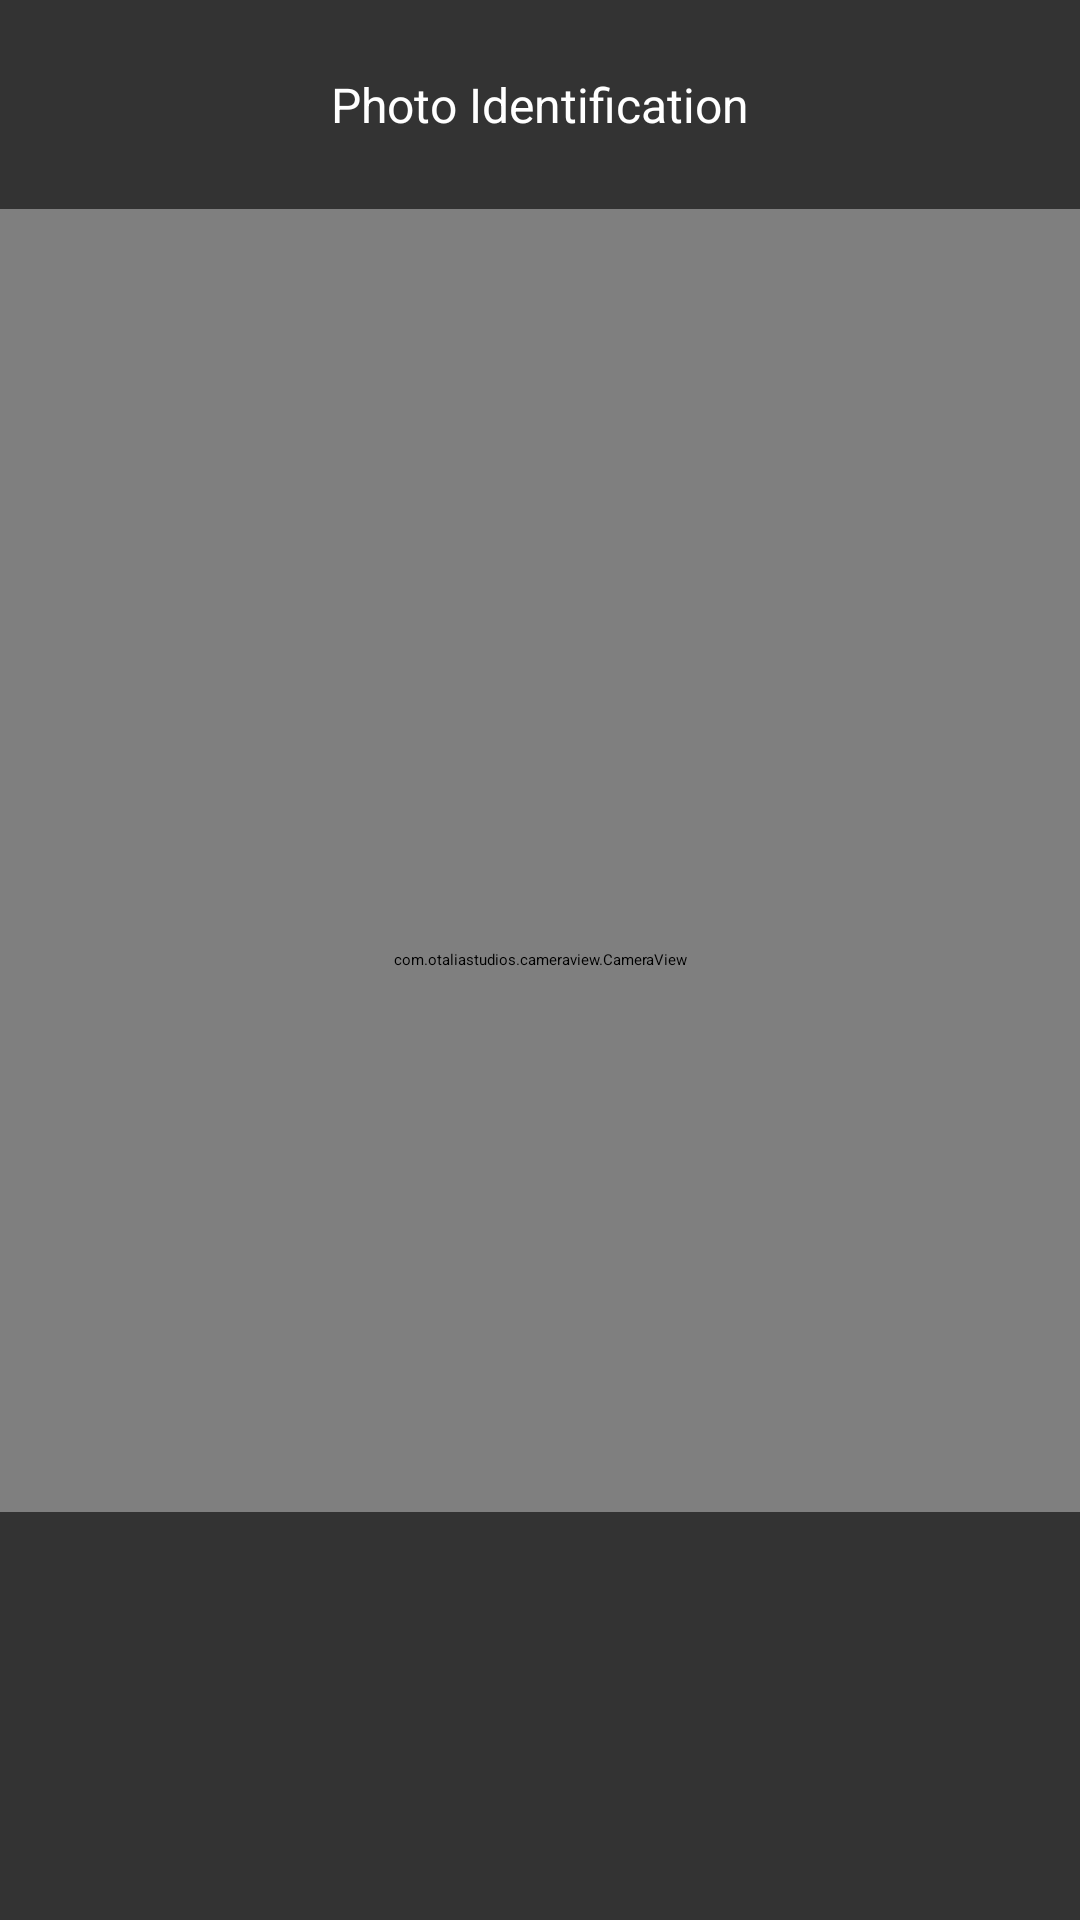

Reconstruct the res/layout file that produces this screen, plus the resources it refers to.
<!-- AndroidManifest.xml: application theme Theme.Fyta_test_assignment -->
<!-- res/layout/activity_main.xml -->
<?xml version="1.0" encoding="utf-8"?>
<androidx.constraintlayout.widget.ConstraintLayout xmlns:android="http://schemas.android.com/apk/res/android"
    xmlns:app="http://schemas.android.com/apk/res-auto"
    xmlns:tools="http://schemas.android.com/tools"
    android:layout_width="match_parent"
    android:layout_height="match_parent"
    android:background="#00FFFFFF"
    tools:context=".view.home.MainActivity">

    <com.otaliastudios.cameraview.CameraView
        android:id="@+id/camera"
        android:layout_width="0dp"
        android:layout_height="0dp"
        android:keepScreenOn="true"
        app:cameraAudio="off"
        app:layout_constraintBottom_toBottomOf="parent"
        app:layout_constraintEnd_toEndOf="parent"
        app:layout_constraintStart_toStartOf="parent"
        app:layout_constraintTop_toTopOf="parent"
        tools:ignore="MissingConstraints">

    </com.otaliastudios.cameraview.CameraView>

    <androidx.constraintlayout.widget.ConstraintLayout
        android:layout_width="match_parent"
        android:layout_height="wrap_content"
        android:background="@color/layer_background"

        app:layout_constraintEnd_toEndOf="parent"
        app:layout_constraintStart_toStartOf="parent"
        app:layout_constraintTop_toTopOf="parent">

        <TextView
            android:id="@+id/textView"
            android:layout_width="wrap_content"
            android:layout_height="wrap_content"
            android:layout_marginTop="24dp"
            android:layout_marginBottom="24dp"
            android:text="@string/photo_title"
            android:textColor="@color/white"
            android:textSize="16sp"
            app:layout_constraintBottom_toBottomOf="parent"
            app:layout_constraintEnd_toEndOf="parent"
            app:layout_constraintStart_toStartOf="parent"
            app:layout_constraintTop_toTopOf="parent" />
    </androidx.constraintlayout.widget.ConstraintLayout>

    <androidx.constraintlayout.widget.ConstraintLayout
        android:layout_width="match_parent"
        android:layout_height="136dp"
        android:background="@color/layer_background"
        app:layout_constraintBottom_toBottomOf="@+id/camera"
        app:layout_constraintEnd_toEndOf="parent"
        app:layout_constraintStart_toStartOf="parent">

        <ImageButton
            android:id="@+id/btn_camera"
            android:layout_width="wrap_content"
            android:layout_height="wrap_content"
            android:backgroundTint="#00FFFFFF"
            android:contentDescription="@string/camera_button_hint"
            app:layout_constraintBottom_toBottomOf="parent"
            app:layout_constraintEnd_toEndOf="parent"
            app:layout_constraintStart_toStartOf="parent"
            app:layout_constraintTop_toTopOf="parent"
            app:srcCompat="@drawable/ic_camera"
            tools:ignore="RedundantDescriptionCheck" />

        <ImageButton
            android:id="@+id/btn_gallery"
            android:layout_width="wrap_content"
            android:layout_height="wrap_content"
            android:layout_marginStart="56dp"
            android:backgroundTint="#00FFFFFF"

            android:contentDescription="@string/gallery_button_hint"
            app:layout_constraintBottom_toBottomOf="parent"
            app:layout_constraintStart_toStartOf="parent"
            app:layout_constraintTop_toTopOf="parent"
            app:srcCompat="@drawable/ic_image"
            tools:ignore="SpeakableTextPresentCheck,RedundantDescriptionCheck" />
    </androidx.constraintlayout.widget.ConstraintLayout>

    <androidx.constraintlayout.widget.ConstraintLayout
        android:id="@+id/layout_waiting"
        android:layout_width="match_parent"
        android:layout_height="match_parent"
        android:background="#000000"
        android:visibility="invisible"
        app:layout_constraintBottom_toBottomOf="parent"
        app:layout_constraintEnd_toEndOf="parent"
        app:layout_constraintStart_toStartOf="parent"
        app:layout_constraintTop_toTopOf="parent">

    </androidx.constraintlayout.widget.ConstraintLayout>

</androidx.constraintlayout.widget.ConstraintLayout>
<!-- resources referenced by this layout -->
<resources>
  <color name="layer_background">#99000000</color>
  <color name="white">#FFFFFFFF</color>
  <!-- drawable ic_camera (drawable) -->
  <vector xmlns:android="http://schemas.android.com/apk/res/android"
      android:width="64dp"
      android:height="64dp"
      android:viewportWidth="64"
      android:viewportHeight="64">
    <path
        android:pathData="M32,32m-30,0a30,30 0,1 1,60 0a30,30 0,1 1,-60 0"
        android:strokeWidth="4"
        android:fillColor="#00000000"
        android:strokeColor="#ffffff"/>
    <path
        android:pathData="M32,31.9999m-25.6,0a25.6,25.6 0,1 1,51.2 0a25.6,25.6 0,1 1,-51.2 0"
        android:fillColor="#ffffff"/>
  </vector>
  <!-- drawable ic_image (drawable) -->
  <vector xmlns:android="http://schemas.android.com/apk/res/android"
      android:width="44dp"
      android:height="44dp"
      android:viewportWidth="44"
      android:viewportHeight="44">
    <path
        android:pathData="M37.125,8.25H6.875C6.1156,8.25 5.5,8.8656 5.5,9.625V34.375C5.5,35.1344 6.1156,35.75 6.875,35.75H37.125C37.8844,35.75 38.5,35.1344 38.5,34.375V9.625C38.5,8.8656 37.8844,8.25 37.125,8.25Z"
        android:strokeLineJoin="round"
        android:strokeWidth="2"
        android:fillColor="#00000000"
        android:strokeColor="#ffffff"
        android:strokeLineCap="round"/>
    <path
        android:pathData="M5.5,28.875L14.1527,20.2223C14.2804,20.0946 14.432,19.9933 14.5988,19.9242C14.7656,19.8551 14.9444,19.8195 15.125,19.8195C15.3055,19.8195 15.4843,19.8551 15.6512,19.9242C15.818,19.9933 15.9696,20.0946 16.0972,20.2223L23.7777,27.9027C23.9054,28.0304 24.057,28.1317 24.2238,28.2008C24.3906,28.2699 24.5694,28.3055 24.75,28.3055C24.9305,28.3055 25.1093,28.2699 25.2762,28.2008C25.443,28.1317 25.5946,28.0304 25.7222,27.9027L29.2777,24.3473C29.4054,24.2196 29.557,24.1183 29.7238,24.0492C29.8906,23.9801 30.0694,23.9445 30.25,23.9445C30.4305,23.9445 30.6093,23.9801 30.7762,24.0492C30.943,24.1183 31.0946,24.2196 31.2222,24.3473L38.5,31.625"
        android:strokeLineJoin="round"
        android:strokeWidth="2"
        android:fillColor="#00000000"
        android:strokeColor="#ffffff"
        android:strokeLineCap="round"/>
    <path
        android:pathData="M26.8125,19.25C27.9516,19.25 28.875,18.3266 28.875,17.1875C28.875,16.0484 27.9516,15.125 26.8125,15.125C25.6734,15.125 24.75,16.0484 24.75,17.1875C24.75,18.3266 25.6734,19.25 26.8125,19.25Z"
        android:fillColor="#ffffff"/>
  </vector>
  <string name="camera_button_hint">Camera Button</string>
  <string name="gallery_button_hint">Gallery Button</string>
  <string name="photo_title">Photo Identification</string>
  <style name="Theme.Fyta_test_assignment" parent="Theme.MaterialComponents.DayNight.DarkActionBar">
          
          <item name="colorPrimary">@color/purple_500</item>
          <item name="colorPrimaryVariant">#000000</item>
  
          <item name="colorOnPrimary">@color/white</item>
          
          <item name="colorSecondary">@color/teal_200</item>
          <item name="colorSecondaryVariant">@color/teal_700</item>
          <item name="colorOnSecondary">@color/black</item>
          <item name="windowActionBar">false</item>
          <item name="windowNoTitle">true</item>
          <item name="android:windowContentOverlay">@null</item>
          
          <item name="android:statusBarColor" tools:targetApi="l">?attr/colorPrimaryVariant</item>
          
      </style>
  <color name="purple_500">#FF6200EE</color>
  <color name="teal_200">#FF03DAC5</color>
  <color name="teal_700">#FF018786</color>
  <color name="black">#FF000000</color>
</resources>
